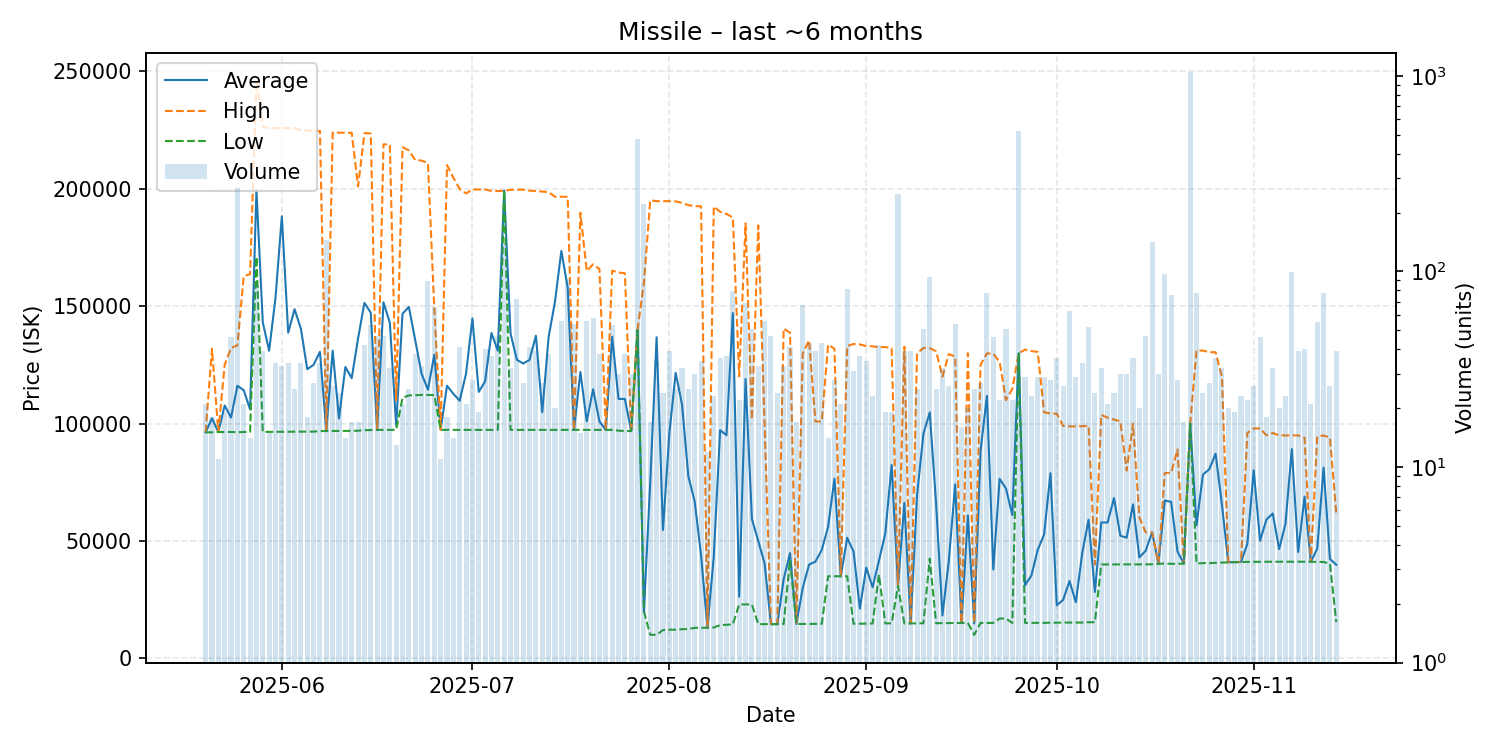

The table this chart was drawn from, first rows:
date, average, highest, lowest, order_count, volume
2025-05-20, 96280, 96290, 96280, 15, 21
2025-05-21, 102226, 131900, 96290, 14, 18
2025-05-22, 96424, 96430, 96420, 7, 11
2025-05-23, 107718, 125000, 96440, 15, 19
2025-05-24, 102562, 132200, 96440, 20, 46
2025-05-25, 116100, 133300, 96300, 30, 266
2025-05-26, 114201, 162750, 96450, 20, 21
2025-05-27, 106051, 163650, 96450, 14, 14
2025-05-28, 199496, 246000, 171000, 22, 86
2025-05-29, 143051, 226200, 96470, 27, 39
2025-05-30, 131030, 226000, 96500, 13, 15
2025-05-31, 153568, 225800, 96520, 21, 34
2025-06-01, 188258, 225900, 96520, 17, 33
2025-06-02, 138689, 225850, 96530, 26, 34
2025-06-03, 148712, 225800, 96540, 16, 25
2025-06-04, 140404, 225000, 96570, 22, 34
2025-06-05, 123162, 224800, 96580, 15, 18
2025-06-06, 125037, 224600, 96600, 21, 27
2025-06-07, 130572, 224600, 96800, 18, 34
2025-06-08, 96860, 96860, 96860, 28, 145
2025-06-09, 131071, 223900, 96860, 17, 26
2025-06-10, 102166, 223900, 96870, 19, 24
2025-06-11, 124096, 223800, 96880, 12, 14
2025-06-12, 119331, 223800, 96940, 14, 17
2025-06-13, 136242, 201000, 96970, 14, 17
2025-06-14, 151405, 223700, 97210, 25, 42
2025-06-15, 147223, 223500, 97280, 32, 53
2025-06-16, 97316, 97320, 97310, 13, 47
2025-06-17, 151655, 218900, 97330, 18, 47
2025-06-18, 142912, 218850, 97340, 21, 32
2025-06-19, 99293, 110000, 97340, 11, 13
2025-06-20, 146786, 217700, 111000, 17, 21
2025-06-21, 149700, 216300, 112000, 18, 25
2025-06-22, 135545, 212200, 112100, 25, 38
2025-06-23, 121236, 212000, 112200, 17, 33
2025-06-24, 114421, 210900, 112200, 16, 89
2025-06-25, 129326, 149000, 112100, 24, 66
2025-06-26, 97329, 97340, 97320, 10, 11
2025-06-27, 116134, 210100, 97340, 13, 18
2025-06-28, 112674, 204700, 97340, 12, 14
2025-06-29, 109737, 199900, 97320, 18, 41
2025-06-30, 121291, 198000, 97320, 12, 21
2025-07-01, 144796, 199700, 97320, 16, 28
2025-07-02, 113486, 199700, 97320, 11, 19
2025-07-03, 117980, 199700, 97320, 25, 40
2025-07-04, 138582, 199100, 97320, 17, 37
2025-07-05, 131000, 199000, 97330, 17, 47
2025-07-06, 199200, 199200, 199200, 27, 138
2025-07-07, 138379, 199500, 97340, 23, 32
2025-07-08, 127158, 199600, 97340, 12, 72
2025-07-09, 125592, 199600, 97340, 17, 27
2025-07-10, 127153, 199200, 97340, 18, 41
2025-07-11, 137405, 199000, 97340, 24, 39
2025-07-12, 104846, 198800, 97330, 19, 27
2025-07-13, 136944, 198600, 97340, 22, 38
2025-07-14, 151883, 196600, 97340, 15, 20
2025-07-15, 173514, 196600, 97340, 15, 56
2025-07-16, 157927, 196600, 97330, 20, 91
2025-07-17, 97330, 97340, 97330, 11, 54
2025-07-18, 121989, 189800, 97340, 11, 15
... 119 more rows
